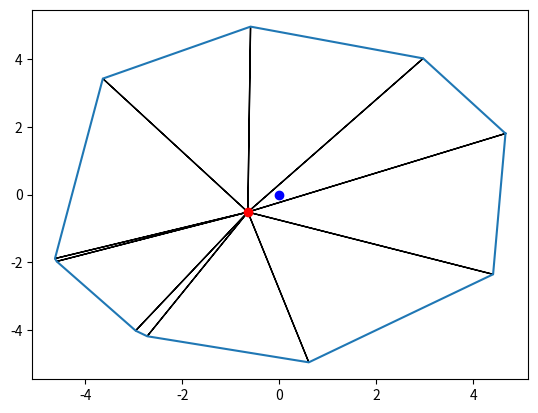

This chart was generated by the following Python code:
"""
Created on Sun Oct 27 19:13:32 2019
[redacted]
"""
#%% # Import dependencies
import numpy as np
import matplotlib.pyplot as plt
    
# Making a random convex 2D polygon
def get_some_2d_cordinates(num_vertices=4, radius=5):
    """ 
    Here fisrt we generate some random theta in polar cordinates to be sure
    that the vertices shape a CONVEX polygon, then we convert them to cartesian
    
    inputs: num_vertices => number of vertices of the polygon
            rradius => the radius of the circle on which the polygon vertices lie
    outpus: vertices => (x,y) cordinates of the polygon's vertices        
    """
    # generating random angles 
    thetas = [np.random.uniform(0, 2*np.pi) for _ in range(num_vertices)]
    # sort the angles
    thetas = np.sort(thetas)
    # converting the polar cordinates to cartesian
    X, Y = [radius*np.cos(t) for t in thetas], [radius*np.sin(t) for t in thetas]
    # tha vertices of the polygon are:
    vertices = np.array([[x,y] for x,y in zip(X,Y)])
    return vertices

# Finding a point inside the polyogn
def get_a_point_inside_polygon(vertices):
    """
    This function findes a point inside the polygon. It can be any arbitrary 
    point inside the polygon but here we get approximately the center of the polygon.
    We define the approximate center of the polygon as the mean of its 
    vertices' cordinates. This approximate center is always inside the polygon,
    because we assumed that the polygon is convex.
    
    inputs: vertices => the polygon vertices cordinates
    outputs: approximated_center => (x, y) coordinats of the approximate center of the polygon
    """
#    # get two non-consecutive vertices
#    x0, y0 = vertices[0]
#    x2, y2 = vertices[2]
#    m = (y2-y0)/(x2-x0)
#    f = lambda x: m*(x-x0) + y0
#    xc = np.mean([x0,x2])
#    yc = f(xc)
    # calculating the sudo-center of polygon _APPROXIMATELY_
    xc, yc = np.mean(vertices[:,0], axis=0), np.mean(vertices[:,1], axis=0)
    approximated_center = (xc, yc)
    return approximated_center

# calculating vectors from the approximated center to all vertices
def vectors_from_center_to_vertices(approximated_center, vertices):
    """ 
    We need these vectors, because the area of the polygon is the sum of the 
    ares of triagnulars constructed by the center and all vertices
    
    inputs: approximated_center => (x,y) coordinats of the approximate center of the polygon
            vertices => the polygon vertices cordinates
    output: internal_vectors => all vectors from the center to vertices
    
    """
    xc, yc = approximated_center[0], approximated_center[1]
    internal_vectors = [[x-xc, y-yc] for x,y in vertices]
    return internal_vectors

def cross_product(a, b):    
    """
    This function calculates the cross product of two 2d vectors
    
    inputs: a => the first vector
            b => the second vector
    output: the cross product of the two input vectores
    """
    return a[0]*b[1]-a[1]*b[0]

# plotting the polygon, and all internal vectors
def plotting_polygon(approximated_center, num_vertices, vertices, internal_vectors):
    X, Y = list(vertices[:,0]), list(vertices[:,1])
    xc, yc = approximated_center[0], approximated_center[1]
    X.append(X[0])
    Y.append(Y[0])
    fig, ax = plt.subplots()
    ax.plot(X, Y)
    ax.plot([0],[0],'ob')
    ax.plot([xc],[yc],'or')
    for i in range(num_vertices):
        ax.arrow(xc, yc, internal_vectors[i][0], internal_vectors[i][1])
    plt.show()

# calculating the polygon area
def calculating_polygon_area(num_vertices, internal_vectors):
    """
    We already splited the polygon to triangulars. Now, the area of the polygon
    is the sum of the all triangulars' area. A triangular area is equal to the 
    half of the cross products of it's two edges.
    
    inputs: num_vertices => number of vertices of the polygon
            internal_vectors => all vectors from the center to vertices
    output: polygon_area => the polygon's area
    """
    internal_vectors.append(internal_vectors[0])
    triangles_area = []
    # calculating each triangular's area by a for loop
    for i in range(num_vertices):
        triangles_area.append(0.5*np.abs(cross_product(internal_vectors[i],internal_vectors[i+1])))
    polygon_area = np.sum(triangles_area)
    return polygon_area

#%% Run
if __name__ == '__main__':
    # set the number of vertices arbitrary
    num_vertices = 10
    # generate vertices for a convex polygon
    vertices = get_some_2d_cordinates(num_vertices=num_vertices)
    # find the approximate center of the polygon
    approximated_center = get_a_point_inside_polygon(vertices)
    # calculating the internal vectors from center to vertices
    internal_vectors = vectors_from_center_to_vertices(approximated_center, vertices)
    # plotting the polygon and internal vectors
    plotting_polygon(approximated_center, num_vertices, vertices, internal_vectors)
    # calculating the polygon's area
    polygon_area = calculating_polygon_area(num_vertices, internal_vectors)
    print("The polygon area is: ", polygon_area)
